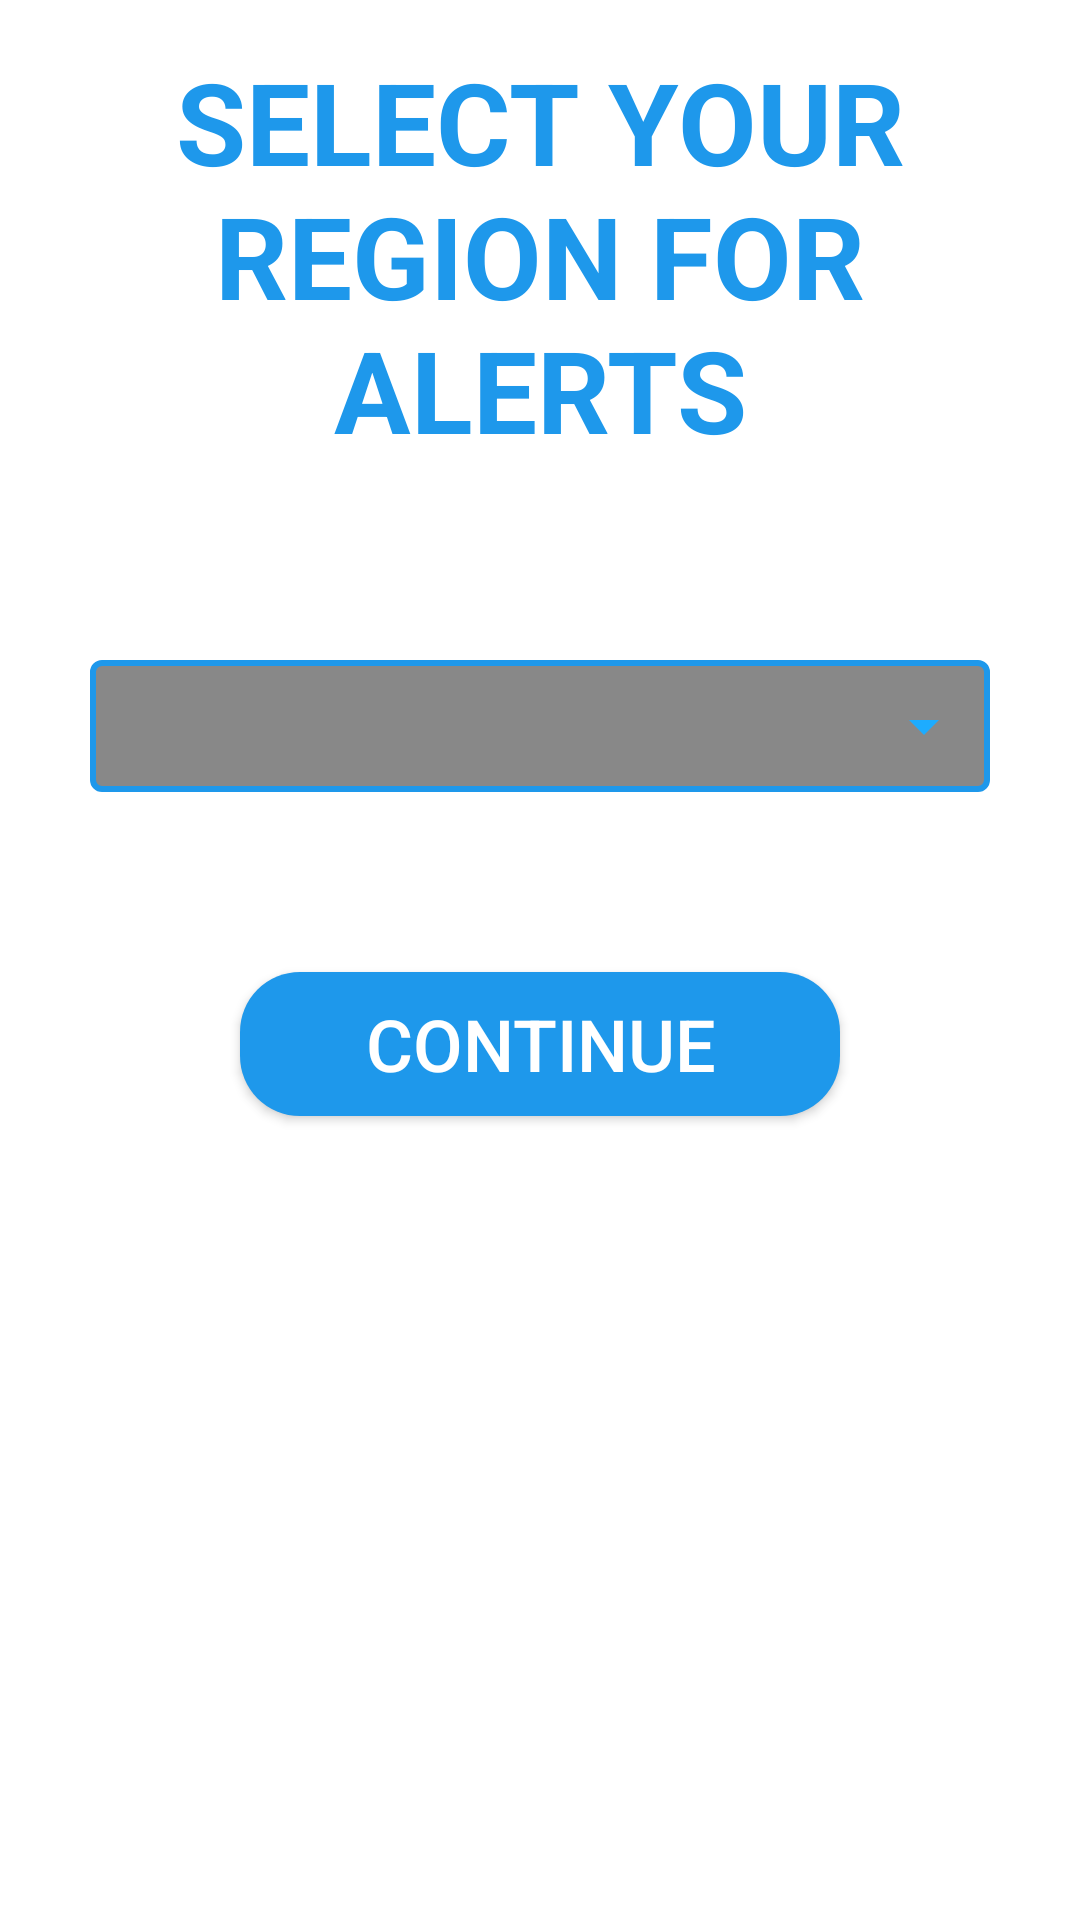

This screen was rendered from an Android layout file. Write that file and the resources it references.
<!-- AndroidManifest.xml: application theme AppTheme -->
<!-- res/layout/activity_new_user.xml -->
<?xml version="1.0" encoding="utf-8"?>
<LinearLayout xmlns:android="http://schemas.android.com/apk/res/android"
    xmlns:app="http://schemas.android.com/apk/res-auto"
    xmlns:tools="http://schemas.android.com/tools"
    android:layout_width="match_parent"
    android:layout_height="match_parent"
    android:orientation="vertical"
    android:background="#ffffff"
    tools:context=".NewUser">

    <TextView
        android:layout_width="wrap_content"
        android:layout_height="wrap_content"
        android:textColor="@color/colorPrimary"
        android:textSize="38dp"
        android:layout_gravity="center_horizontal"
        android:gravity="center_horizontal"
        android:textStyle="bold"
        android:layout_marginTop="15dp"
        android:layout_marginBottom="35dp"
        android:text="SELECT YOUR REGION FOR ALERTS"/>

    <Spinner
        android:id="@+id/nu_ss_spinner"
        android:layout_width="300dp"
        android:layout_height="wrap_content"
        android:background="@drawable/spinner_background"
        android:layout_marginTop="30dp"
        android:layout_marginBottom="30dp"
        android:layout_gravity="center_horizontal"/>

    <Button
        android:id="@+id/nu_continue_button"
        android:layout_width="200dp"
        android:layout_height="wrap_content"
        android:background="@drawable/curvedbluebutton"
        android:text="CONTINUE"
        android:layout_marginTop="30dp"
        android:layout_gravity="center_horizontal"
        android:textSize="24dp"/>

</LinearLayout>
<!-- resources referenced by this layout -->
<resources>
  <color name="colorPrimary">#1E98EB</color>
  <!-- drawable curvedbluebutton (drawable) -->
  <?xml version="1.0" encoding="utf-8"?>
  <shape xmlns:android="http://schemas.android.com/apk/res/android"
      android:shape="rectangle">
      <corners android:radius="20dp"></corners>
      <solid android:color="@color/colorPrimary"
          android:width="1dp">
      </solid>
  </shape>
  <!-- drawable spinner_background (drawable) -->
  <?xml version="1.0" encoding="utf-8"?>
  <selector xmlns:android="http://schemas.android.com/apk/res/android">
      <item><layer-list>
          <item>
              <shape>
                  <solid
                      android:color="#888888">
                  </solid>
  
                  <corners android:radius="3dp" />
  
                  <padding
                      android:bottom="10dp"
                      android:left="10dp"
                      android:right="10dp"
                      android:top="10dp" />
                  <stroke
                      android:width="2dp"
                      android:color="@color/colorPrimary"/>
              </shape>
          </item>
  
              <item android:drawable="@drawable/ic_baseline_arrow_drop_down_24" android:gravity="center_vertical|right"></item>
  
      </layer-list></item>
  </selector>
  <style name="AppTheme" parent="Theme.AppCompat.NoActionBar">
          
          <item name="colorPrimary">@color/colorPrimary</item>
          <item name="colorPrimaryDark">@color/colorPrimaryDark</item>
          <item name="colorAccent">@color/colorAccent</item>
  
          <item name="android:windowActivityTransitions">true</item>
  
          
          <item name="android:windowEnterTransition">@transition/explode</item>
          <item name="android:windowExitTransition">@transition/explode</item>
  
          
          <item name="android:windowSharedElementEnterTransition">
              @transition/fadetransition</item>
          <item name="android:windowSharedElementExitTransition">
              @transition/explode</item>
      </style>
  <!-- drawable ic_baseline_arrow_drop_down_24 (drawable) -->
  <vector android:height="24dp" android:tint="#1DACFF"
      android:viewportHeight="24" android:viewportWidth="24"
      android:width="24dp" xmlns:android="http://schemas.android.com/apk/res/android">
      <path android:fillColor="@android:color/white" android:pathData="M7,10l5,5 5,-5z"/>
  </vector>
  <color name="colorPrimaryDark">#1E90EB</color>
  <color name="colorAccent">#9E2DBA</color>
</resources>
